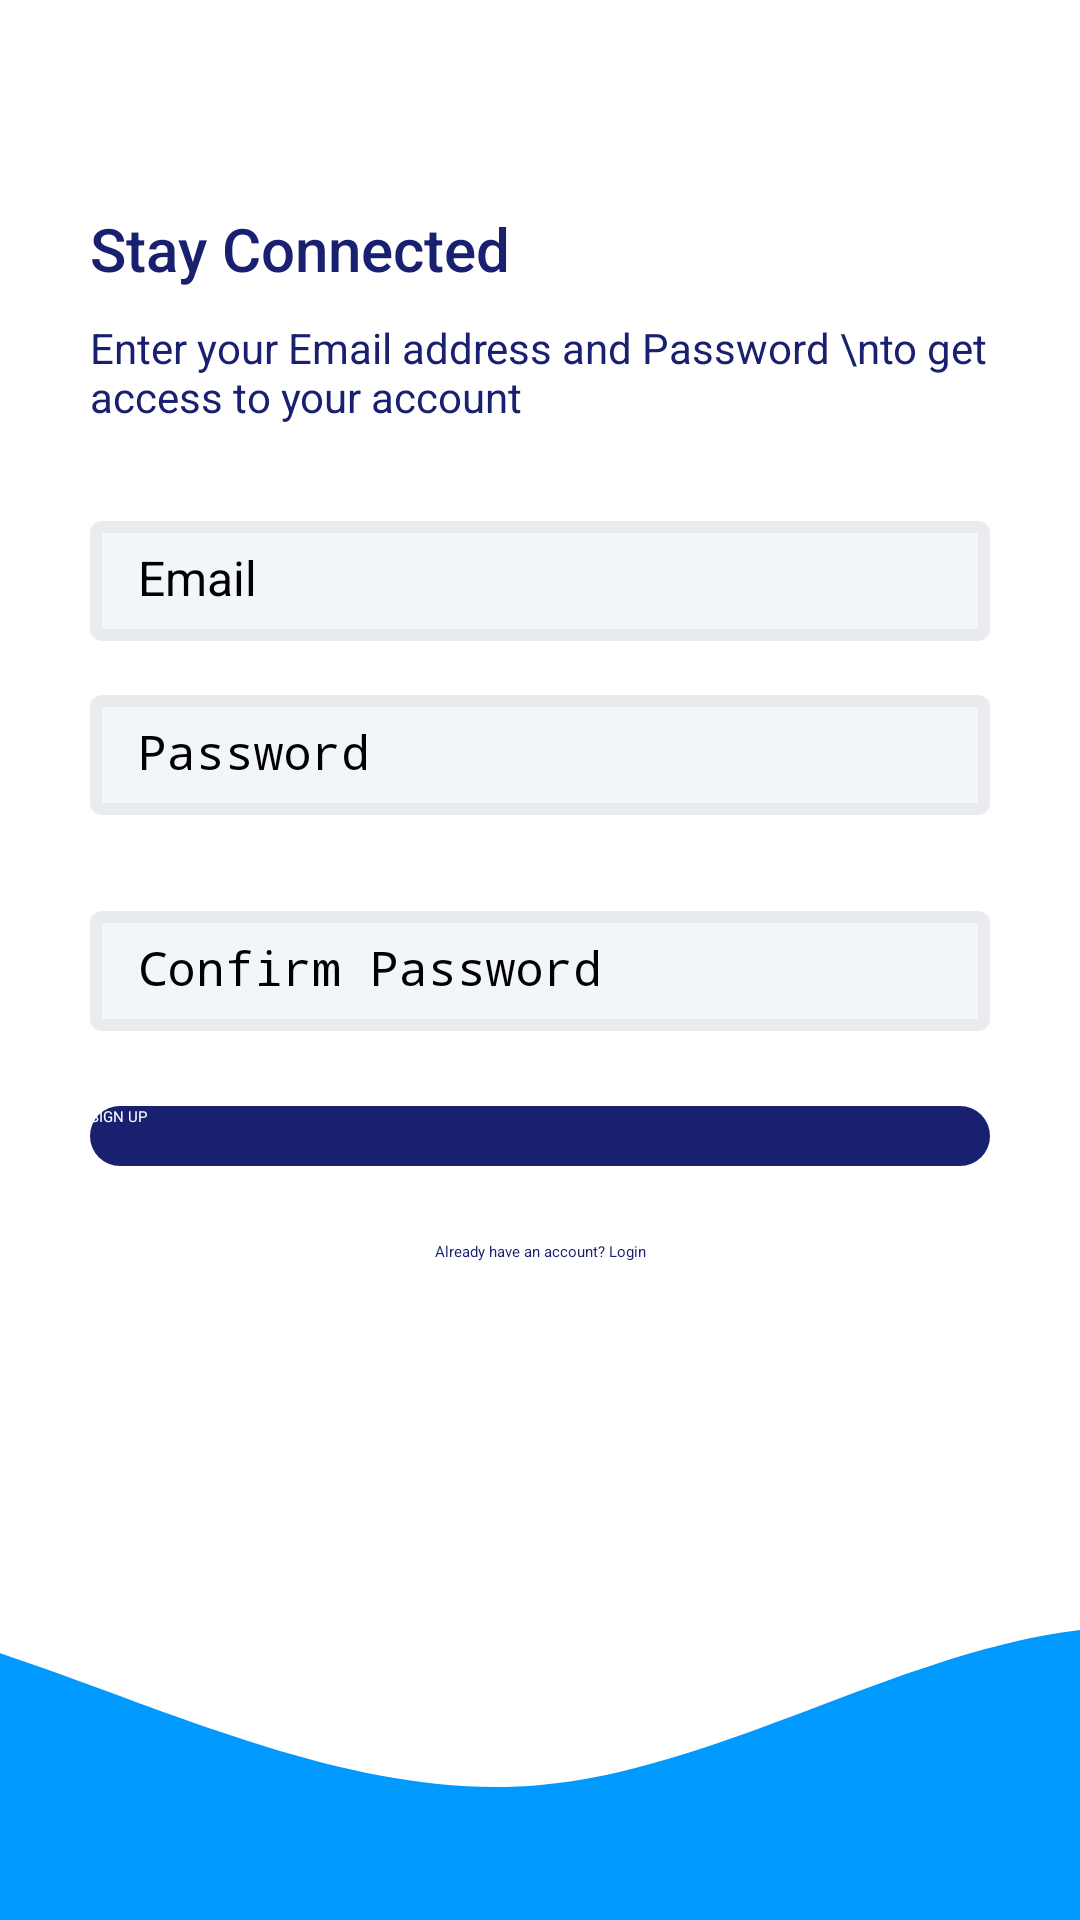

Here is an Android app screen rendered from its layout file. Give the layout XML and the strings, colors and styles it references.
<!-- AndroidManifest.xml: application theme Theme.Quizzy -->
<!-- res/layout/activity_signup.xml -->
<?xml version="1.0" encoding="utf-8"?>
<androidx.constraintlayout.widget.ConstraintLayout xmlns:android="http://schemas.android.com/apk/res/android"
    xmlns:app="http://schemas.android.com/apk/res-auto"
    xmlns:tools="http://schemas.android.com/tools"
    android:layout_width="match_parent"
    android:layout_height="match_parent"
    tools:context=".activity.SignupActivity">


    <LinearLayout
        android:layout_width="0dp"
        android:layout_height="0dp"
        android:gravity="center_vertical"
        android:orientation="vertical"
        android:paddingStart="30dp"
        android:paddingEnd="30dp"
        app:layout_constraintBottom_toTopOf="@+id/imageView2"
        app:layout_constraintEnd_toEndOf="parent"
        app:layout_constraintStart_toStartOf="parent"
        app:layout_constraintTop_toTopOf="parent">


        <TextView
            style="@style/TextAppearance.AppCompat.Title"
            android:layout_width="wrap_content"
            android:layout_height="wrap_content"
            android:text="@string/stay_connected"
            android:textColor="@color/colorPrimaryText" />

        <TextView
            style="@style/TextAppearance.AppCompat.Body1"
            android:layout_width="wrap_content"
            android:layout_height="wrap_content"
            android:layout_marginTop="10dp"
            android:text="Enter your Email address and Password \nto get access to your account"
            android:textColor="@color/colorPrimaryText" />

        <EditText
            android:id="@+id/etEmail"
            android:layout_width="match_parent"
            android:layout_height="wrap_content"
            android:layout_marginTop="32dp"
            android:background="@drawable/edit_text_background"
            android:ems="10"
            android:hint="@string/email"
            android:inputType="text"
            android:textSize="16sp"

            tools:ignore="TextFields" />

        <EditText
            android:id="@+id/etPassword"
            android:layout_width="match_parent"
            android:layout_height="wrap_content"
            android:layout_marginTop="18dp"
            android:background="@drawable/edit_text_background"
            android:ems="10"
            android:hint="@string/Password"
            android:inputType="textWebPassword"
            android:textSize="16sp" />

        <EditText
            android:id="@+id/etConfirmPass"
            android:layout_width="match_parent"
            android:layout_height="wrap_content"
            android:layout_marginTop="32dp"
            android:background="@drawable/edit_text_background"
            android:ems="10"
            android:hint="@string/confirm_password"
            android:inputType="textWebPassword"
            android:textSize="16sp"

            />
        <Button
            android:id="@+id/btnSignup"
            android:layout_width="match_parent"
            android:layout_height="wrap_content"
            android:layout_marginTop="25dp"
            android:background="@drawable/button_primary"
            android:text="@string/sign_up"
            android:textColor="@color/colorPrimaryButton" />

        <TextView
            android:id="@+id/txtButtonLogin"
            android:layout_width="match_parent"
            android:layout_height="wrap_content"
            android:layout_marginTop="25dp"
            android:text="@string/already_have_an_account_login"
            android:textAlignment="center"
            android:textColor="@color/colorPrimaryText" />
    </LinearLayout>


    <ImageView
        android:id="@+id/imageView2"
        android:layout_width="0dp"
        android:layout_height="150dp"
        android:scaleType="centerCrop"
        android:src="@drawable/wave"
        app:layout_constraintBottom_toBottomOf="parent"
        app:layout_constraintEnd_toEndOf="parent"
        app:layout_constraintStart_toStartOf="parent" />

</androidx.constraintlayout.widget.ConstraintLayout>
<!-- resources referenced by this layout -->
<resources>
  <color name="colorPrimaryButton">#FFFFFFFF</color>
  <color name="colorPrimaryText">#18206F</color>
  <!-- drawable button_primary (drawable) -->
  <?xml version="1.0" encoding="utf-8"?>
  <shape xmlns:android="http://schemas.android.com/apk/res/android">
  
      <solid android:color="@color/colorPrimaryButtonBg"></solid>
      <corners android:radius="10dp"/>
      <size android:height="20dp"/>
  
  </shape>
  <!-- drawable edit_text_background (drawable) -->
  <?xml version="1.0" encoding="utf-8"?>
  <shape xmlns:android="http://schemas.android.com/apk/res/android">
  
      <solid android:color="@color/colorEditTextBgColor" />
      <corners android:radius="2dp" />
      <size android:height="40dp" />
      <padding
          android:bottom="8dp"
          android:left="16dp"
          android:right="8dp"
          android:top="8dp" />
      <stroke
          android:width="4dp"
          android:color="@color/colorEditTextBorderColor"
          />
  
  </shape>
  <!-- drawable wave (drawable) -->
  <vector xmlns:android="http://schemas.android.com/apk/res/android"
      android:width="1440dp"
      android:height="320dp"
      android:viewportWidth="1440"
      android:viewportHeight="320">
    <path
        android:pathData="M0,32L60,48C120,64 240,96 360,138.7C480,181 600,235 720,224C840,213 960,139 1080,117.3C1200,96 1320,128 1380,144L1440,160L1440,320L1380,320C1320,320 1200,320 1080,320C960,320 840,320 720,320C600,320 480,320 360,320C240,320 120,320 60,320L0,320Z"
        android:fillColor="#0099ff"/>
  </vector>
  <string name="Password">Password</string>
  <string name="already_have_an_account_login">Already have an account? Login</string>
  <string name="confirm_password">Confirm Password</string>
  <string name="email">Email</string>
  <string name="sign_up">SIGN UP</string>
  <string name="stay_connected">Stay Connected</string>
  <style name="Theme.Quizzy" parent="Base.Theme.Quizzy" />
  <color name="colorPrimaryButtonBg">#18206f</color>
  <color name="colorEditTextBgColor">#f2f5fa</color>
  <color name="colorEditTextBorderColor">#E9EBEF</color>
  <style name="Base.Theme.Quizzy" parent="Theme.MaterialComponents.DayNight.NoActionBar">
          
          
          <item name="colorPrimary">@color/colorPrimary</item>
          <item name="colorPrimaryDark">@color/colorPrimaryDark</item>
      </style>
  <color name="colorPrimary">#18206F</color>
  <color name="colorPrimaryDark">#11164E</color>
</resources>
